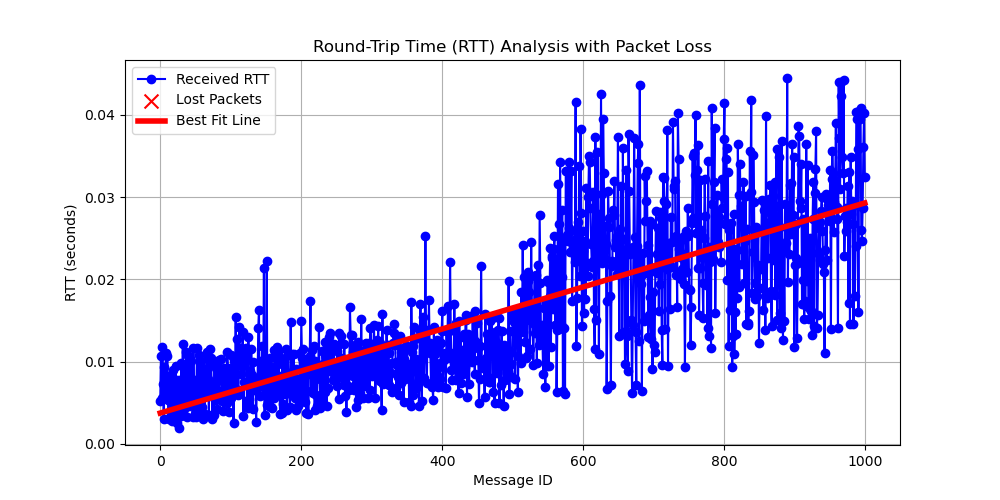

Values plotted in this chart, from the file beside it:
# System Information
# OS                       : Linux
# OS Version               : #40~22.04.3…
# Architecture             : x86_64
# Python Version           : 3.10.12
# Processor                : x86_64
# Node Name                : increasing_…
# Start Time               : 2024-09-13 …
#
# Computed Statistics
# Total Packets Sent       : 1000
# Packets Received         : 1000
# Packets Lost             : 0
# Packet Loss Percentage   : 0.00%
# Average RTT              : 0.01651113 …
# Median RTT               : 0.01342175 …
# RTT Range                : 0.04256809 …
# Standard Deviation of RTT: 0.00979320 …
# Variance of RTT          : 0.00009591 …
# Test Duration            : 0:04:09
#
message_id, send_time, receive_time, rtt, status
0, 3706, 3706, 0.005177, received
1, 3706, 3706, 0.0107, received
2, 3707, 3707, 0.005574, received
3, 3707, 3707, 0.01178, received
4, 3707, 3707, 0.007212, received
5, 3707, 3707, 0.003054, received
6, 3708, 3708, 0.009366, received
7, 3708, 3708, 0.006312, received
8, 3708, 3708, 0.01105, received
9, 3708, 3708, 0.006245, received
10, 3709, 3709, 0.01071, received
11, 3709, 3709, 0.005331, received
12, 3709, 3709, 0.003065, received
13, 3709, 3709, 0.008075, received
14, 3710, 3710, 0.003314, received
15, 3710, 3710, 0.008381, received
16, 3710, 3710, 0.007589, received
17, 3710, 3710, 0.002776, received
18, 3711, 3711, 0.008946, received
19, 3711, 3711, 0.00364, received
20, 3711, 3711, 0.007913, received
21, 3711, 3711, 0.004146, received
22, 3712, 3712, 0.009449, received
23, 3712, 3712, 0.006077, received
24, 3712, 3712, 0.002507, received
25, 3712, 3712, 0.006891, received
26, 3713, 3713, 0.001978, received
27, 3713, 3713, 0.007765, received
28, 3713, 3713, 0.005192, received
29, 3713, 3713, 0.003361, received
30, 3714, 3714, 0.009809, received
31, 3714, 3714, 0.004811, received
32, 3714, 3714, 0.01208, received
33, 3714, 3714, 0.004214, received
34, 3715, 3715, 0.009243, received
35, 3715, 3715, 0.008625, received
36, 3715, 3715, 0.004658, received
37, 3715, 3715, 0.01117, received
38, 3716, 3716, 0.003211, received
... 961 more rows
